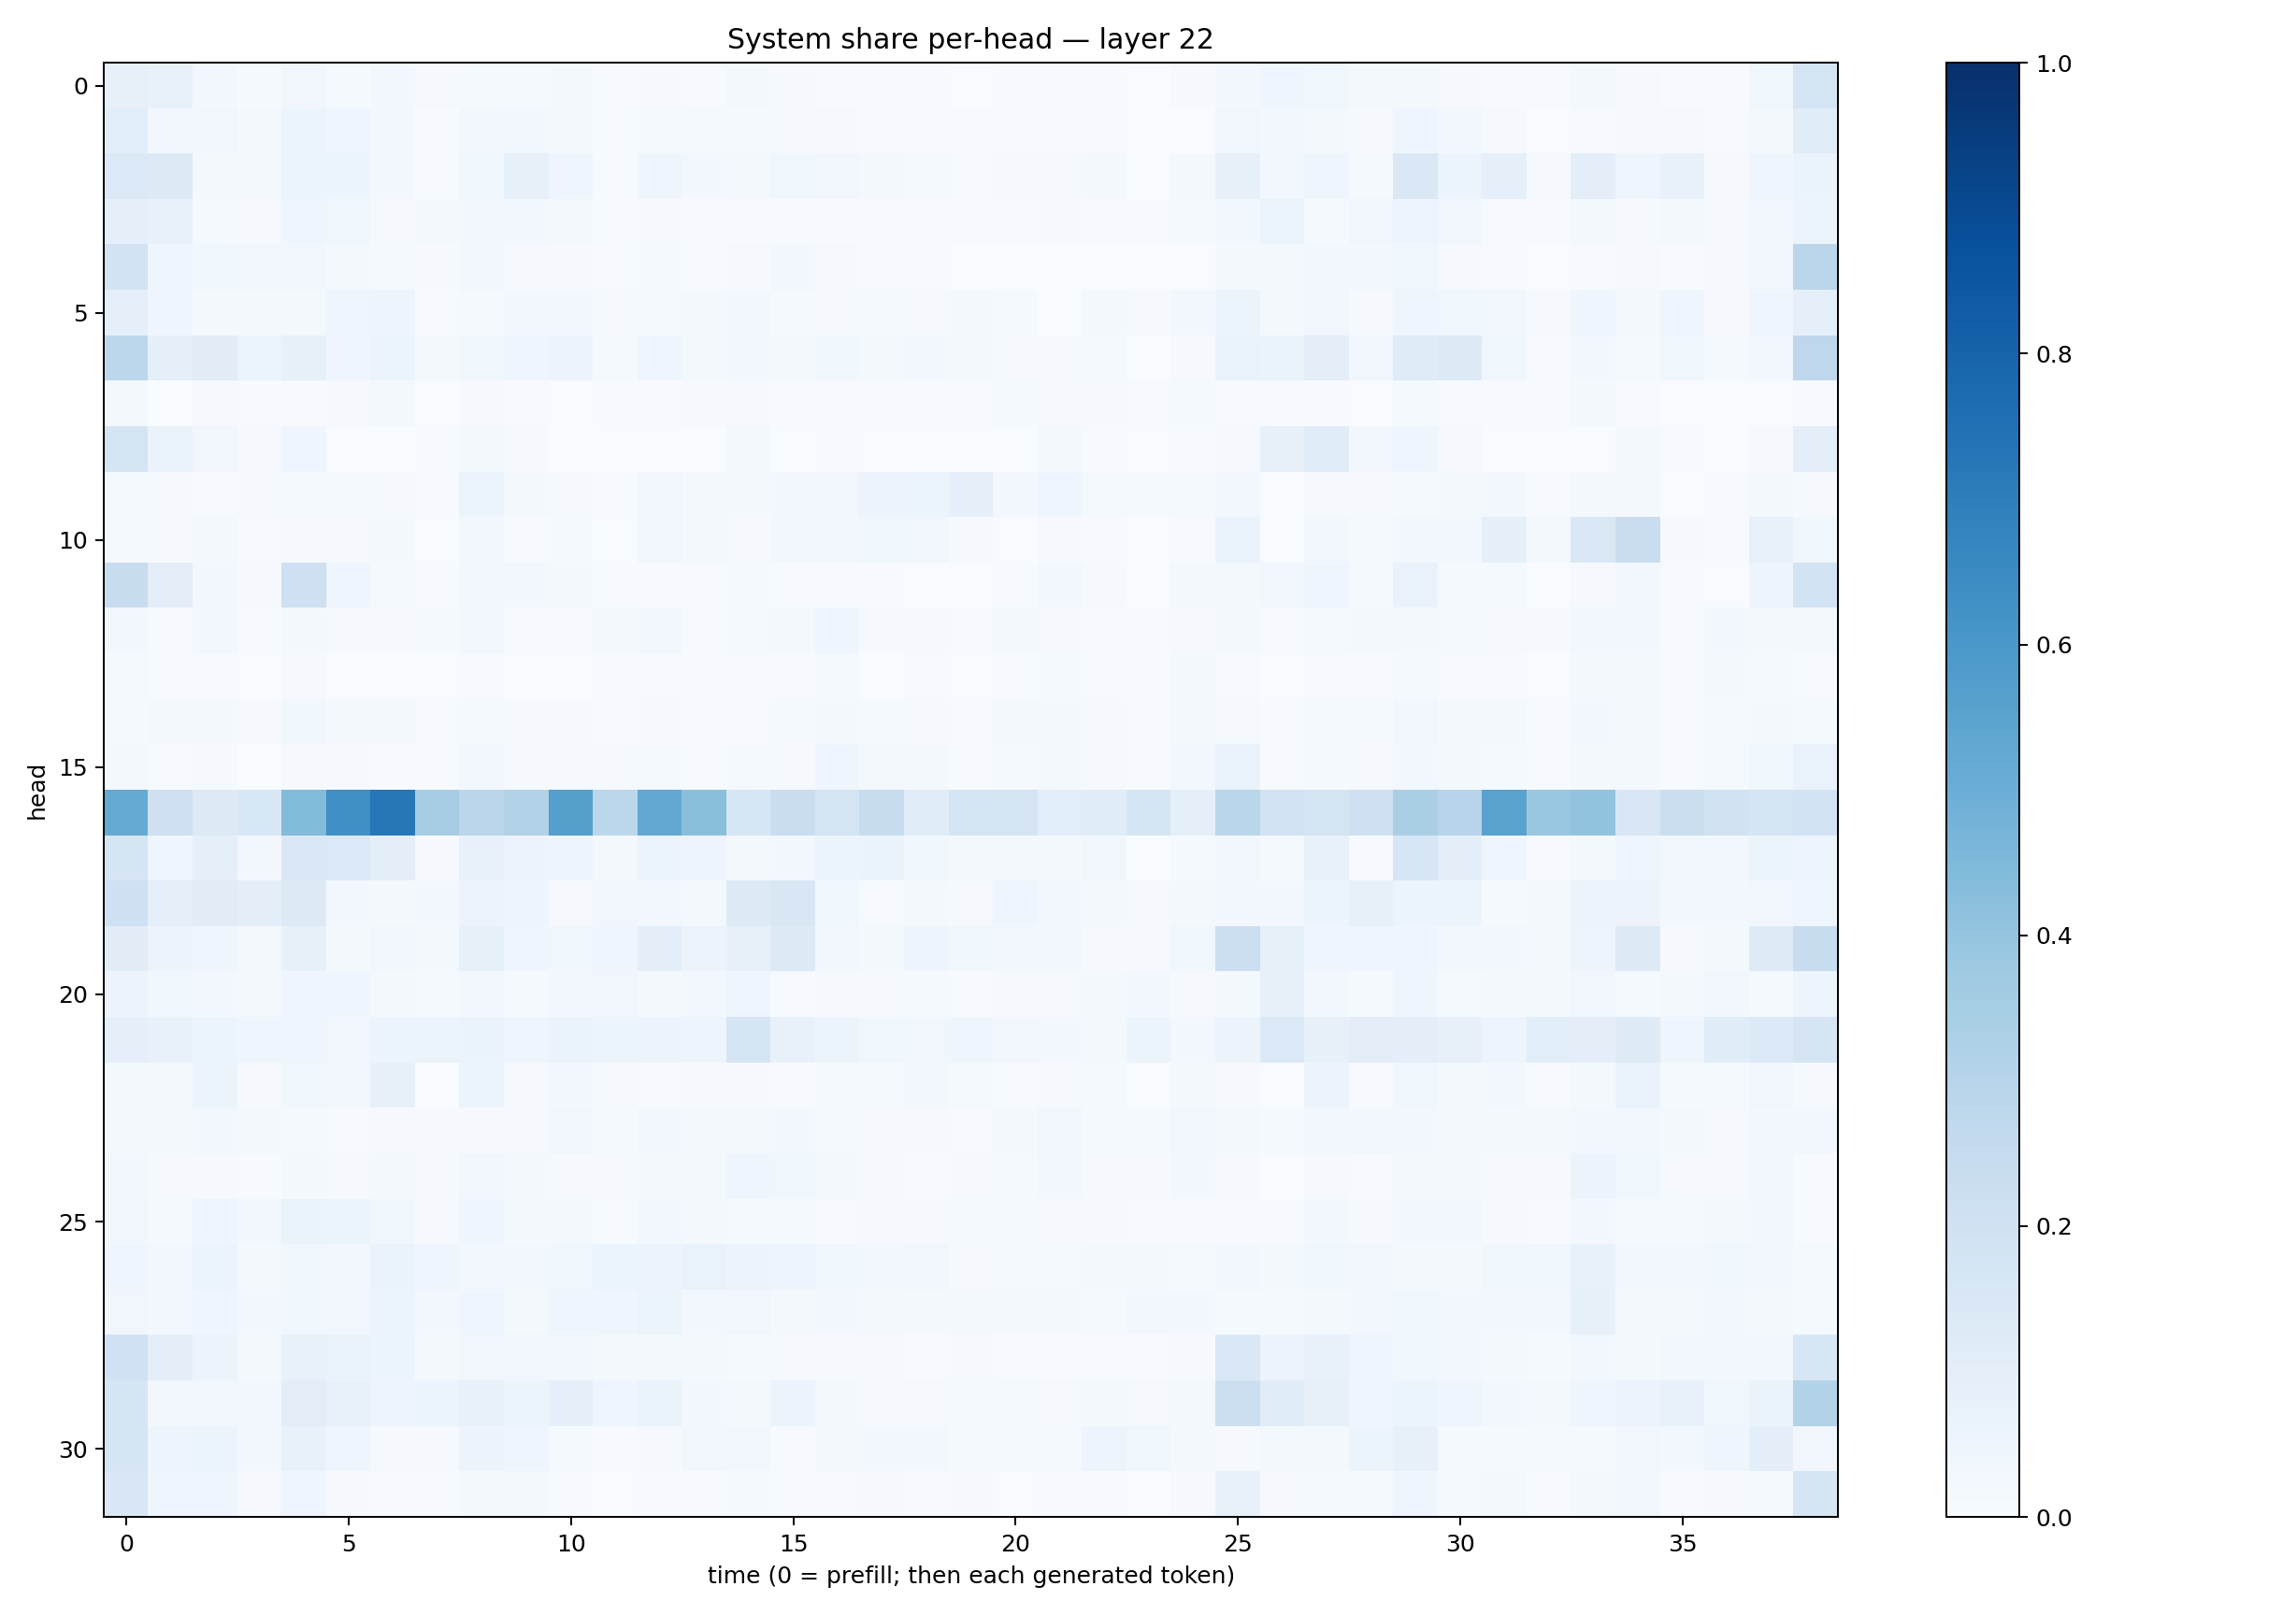

The file beside this chart, header and first rows:
0.07955915, 0.07733537, 0.028777983, 0.012858165, 0.034629766, 0.014629349, 0.02410528, 0.009205395, 0.013845999, 0.014735384, 0.019235194, 0.0073695416, 0.008711287, 0.0060830847, 0.017876897, 0.011481881, 0.006236725, 0.0071165403, 0.004489925, 0.0028664914, 0.0042114537, 0.0066528004, 0.0047776895, 0.0028695604
0.1057, 0.02766, 0.0313, 0.02325, 0.05281, 0.04551, 0.02632, 0.006262, 0.02601, 0.02902, 0.02155, 0.007677, 0.0136, 0.01524, 0.01272, 0.008906, 0.007905, 0.007635, 0.004513, 0.005974, 0.004345, 0.004419, 0.006339, 0.001426
0.137, 0.132, 0.02284, 0.02064, 0.05223, 0.05316, 0.02377, 0.006898, 0.03822, 0.08262, 0.04171, 0.004286, 0.04332, 0.03019, 0.01988, 0.0375, 0.03234, 0.02327, 0.01182, 0.00711, 0.01144, 0.01013, 0.0168, 0.003204
0.0875, 0.07714, 0.01328, 0.008386, 0.04296, 0.03856, 0.01051, 0.01987, 0.02868, 0.02581, 0.0191, 0.004747, 0.008979, 0.004334, 0.006526, 0.007261, 0.007787, 0.007807, 0.006815, 0.006001, 0.006803, 0.01144, 0.005699, 0.00526
0.1797, 0.04302, 0.03643, 0.0345, 0.03386, 0.0224, 0.01346, 0.01094, 0.02815, 0.008254, 0.008275, 0.005193, 0.01329, 0.004792, 0.008668, 0.02584, 0.007839, 0.005336, 0.005035, 0.003316, 0.003814, 0.002915, 0.002265, 0.0002989
0.08902, 0.04133, 0.01802, 0.01601, 0.02109, 0.04677, 0.04712, 0.005475, 0.01484, 0.02969, 0.02684, 0.008275, 0.01487, 0.01741, 0.02821, 0.01366, 0.01006, 0.01245, 0.0111, 0.0211, 0.0129, 0.0037, 0.01845, 0.01117
0.2796, 0.08764, 0.1123, 0.05985, 0.08212, 0.03998, 0.05919, 0.0168, 0.03682, 0.04524, 0.05506, 0.01328, 0.03978, 0.02252, 0.02867, 0.01793, 0.03749, 0.02095, 0.02831, 0.01909, 0.008252, 0.01082, 0.01292, 0.001935
0.02275, 0.003447, 0.00867, 0.004521, 0.005088, 0.008838, 0.01642, 0.00353, 0.009994, 0.006276, 0.002564, 0.004271, 0.006103, 0.008393, 0.01139, 0.006072, 0.004754, 0.004246, 0.004521, 0.005243, 0.01174, 0.008458, 0.009374, 0.005089
0.177, 0.06324, 0.03454, 0.01115, 0.04055, 0.003652, 0.003861, 0.006833, 0.0209, 0.008195, 0.003767, 0.002308, 0.00239, 0.001145, 0.01887, 0.00389, 0.004172, 0.003214, 0.001982, 0.002942, 0.002902, 0.02286, 0.007202, 0.003515
0.01306, 0.009291, 0.006661, 0.009353, 0.01459, 0.01488, 0.01005, 0.006337, 0.05333, 0.0189, 0.009358, 0.005921, 0.03366, 0.01739, 0.02071, 0.02682, 0.03151, 0.05757, 0.05899, 0.0904, 0.02558, 0.04592, 0.01392, 0.01191
0.0137, 0.01144, 0.01892, 0.004791, 0.0109, 0.01048, 0.01609, 0.00153, 0.02866, 0.006647, 0.01512, 0.00243, 0.03266, 0.01797, 0.008695, 0.02446, 0.02369, 0.03851, 0.03254, 0.009552, 0.002908, 0.007901, 0.005533, 0.001313
0.2363, 0.1035, 0.02517, 0.01053, 0.2051, 0.04396, 0.01218, 0.004134, 0.02971, 0.02435, 0.0194, 0.006385, 0.007371, 0.004437, 0.01548, 0.005261, 0.006269, 0.007709, 0.003612, 0.003304, 0.005182, 0.02789, 0.0108, 0.0008451
0.02519, 0.004968, 0.02447, 0.006783, 0.01894, 0.00831, 0.01123, 0.01337, 0.02962, 0.007165, 0.007571, 0.02295, 0.02602, 0.005358, 0.01451, 0.0199, 0.04486, 0.008703, 0.01037, 0.006262, 0.02266, 0.01024, 0.004764, 0.006206
0.01446, 0.004585, 0.004853, 0.003494, 0.008569, 0.003601, 0.001777, 0.001714, 0.004931, 0.003348, 0.003067, 0.006529, 0.005013, 0.00436, 0.005148, 0.006389, 0.01235, 0.003619, 0.004849, 0.002467, 0.005798, 0.01215, 0.006339, 0.004899
0.01472, 0.01741, 0.01799, 0.01029, 0.03757, 0.02166, 0.01875, 0.00746, 0.01548, 0.01065, 0.008772, 0.007768, 0.009353, 0.005397, 0.006741, 0.0121, 0.01866, 0.01177, 0.01015, 0.006492, 0.01856, 0.01925, 0.008169, 0.00532
0.01982, 0.004417, 0.01042, 0.002337, 0.01021, 0.008014, 0.007252, 0.004329, 0.02897, 0.008415, 0.01089, 0.01032, 0.01209, 0.006481, 0.01193, 0.009667, 0.04038, 0.02217, 0.01578, 0.007768, 0.01252, 0.01607, 0.00984, 0.005446
0.5171, 0.2037, 0.1264, 0.1546, 0.4391, 0.6366, 0.7229, 0.3479, 0.2847, 0.3159, 0.5661, 0.2792, 0.5262, 0.4234, 0.1622, 0.2296, 0.1725, 0.2377, 0.1169, 0.1766, 0.1753, 0.107, 0.1162, 0.1654
0.1655, 0.04627, 0.08825, 0.02541, 0.148, 0.137, 0.09851, 0.01108, 0.07429, 0.05725, 0.0478, 0.01903, 0.05886, 0.04962, 0.01579, 0.02426, 0.05108, 0.06345, 0.03851, 0.02079, 0.01731, 0.02299, 0.03197, 0.003001
0.2109, 0.09251, 0.11, 0.09563, 0.126, 0.02447, 0.01615, 0.02557, 0.05584, 0.04903, 0.009415, 0.03294, 0.02956, 0.02058, 0.1269, 0.1487, 0.03892, 0.007088, 0.01854, 0.008364, 0.03923, 0.02992, 0.01794, 0.01093
0.1116, 0.0553, 0.04251, 0.01694, 0.08426, 0.01658, 0.03347, 0.0212, 0.08445, 0.04501, 0.03854, 0.03952, 0.09759, 0.05555, 0.08026, 0.1315, 0.03266, 0.02284, 0.05051, 0.0386, 0.02593, 0.02728, 0.008642, 0.01036
0.0573, 0.03614, 0.02848, 0.01881, 0.04677, 0.04451, 0.01832, 0.01372, 0.02451, 0.0134, 0.02695, 0.03415, 0.01962, 0.02407, 0.04686, 0.007798, 0.008006, 0.009702, 0.01325, 0.00685, 0.009551, 0.008338, 0.01709, 0.02396
0.0861, 0.07784, 0.05189, 0.04176, 0.04432, 0.03129, 0.05106, 0.05937, 0.06513, 0.0467, 0.06255, 0.05416, 0.0577, 0.04784, 0.1701, 0.07057, 0.05372, 0.03634, 0.03345, 0.04513, 0.03234, 0.02444, 0.02088, 0.05177
0.02157, 0.02299, 0.05445, 0.01115, 0.03897, 0.02404, 0.07998, 0.003086, 0.05201, 0.01059, 0.02559, 0.01013, 0.007412, 0.009362, 0.008711, 0.006816, 0.01205, 0.01289, 0.0303, 0.01562, 0.00645, 0.01107, 0.01511, 0.002917
0.02103, 0.0217, 0.024, 0.01907, 0.01435, 0.006141, 0.00829, 0.009459, 0.01038, 0.01035, 0.03225, 0.01271, 0.02525, 0.01983, 0.02097, 0.02397, 0.01179, 0.007924, 0.008061, 0.007, 0.01753, 0.03385, 0.01397, 0.0121
0.02654, 0.01018, 0.01028, 0.006001, 0.01924, 0.009949, 0.01945, 0.01076, 0.03294, 0.02143, 0.01069, 0.01155, 0.02157, 0.02038, 0.0391, 0.03571, 0.02171, 0.007877, 0.006949, 0.008225, 0.01386, 0.02386, 0.0103, 0.008619
0.03494, 0.01196, 0.04539, 0.02558, 0.06315, 0.05333, 0.03559, 0.009771, 0.03944, 0.02047, 0.02003, 0.007069, 0.0306, 0.0166, 0.01559, 0.01379, 0.006993, 0.009893, 0.01126, 0.01316, 0.01379, 0.008177, 0.009264, 0.004195
0.04448, 0.02789, 0.05891, 0.01887, 0.03795, 0.02616, 0.06407, 0.0414, 0.02928, 0.02391, 0.03594, 0.05929, 0.05648, 0.06774, 0.05828, 0.05052, 0.03746, 0.02894, 0.03308, 0.01051, 0.01504, 0.01534, 0.01635, 0.01631
0.03458, 0.02879, 0.03966, 0.02637, 0.03714, 0.03165, 0.0618, 0.02421, 0.04361, 0.02113, 0.03954, 0.03988, 0.05325, 0.02895, 0.03307, 0.02264, 0.03079, 0.01857, 0.01941, 0.02037, 0.01917, 0.01698, 0.01266, 0.0242
0.1995, 0.101, 0.05841, 0.02308, 0.07129, 0.07, 0.05961, 0.02226, 0.03353, 0.03329, 0.02587, 0.01591, 0.02277, 0.01766, 0.01324, 0.007945, 0.009336, 0.008202, 0.006534, 0.01034, 0.00735, 0.006567, 0.00517, 0.005153
0.1659, 0.02692, 0.03107, 0.03183, 0.1038, 0.075, 0.05038, 0.0533, 0.07114, 0.0532, 0.09218, 0.04224, 0.06353, 0.03035, 0.01976, 0.05666, 0.01955, 0.008954, 0.009027, 0.01561, 0.01438, 0.008898, 0.02119, 0.009091
0.1706, 0.04908, 0.05937, 0.02799, 0.0724, 0.04122, 0.01067, 0.01155, 0.05666, 0.04121, 0.01284, 0.004504, 0.0105, 0.03497, 0.03344, 0.005928, 0.01711, 0.0282, 0.02778, 0.01243, 0.01375, 0.01306, 0.04953, 0.03575
0.149, 0.04285, 0.04147, 0.007889, 0.04062, 0.01061, 0.007559, 0.004717, 0.02246, 0.01712, 0.005482, 0.00267, 0.005585, 0.0045, 0.01231, 0.004655, 0.006918, 0.00961, 0.006328, 0.008491, 0.003702, 0.006501, 0.004731, 0.001916
